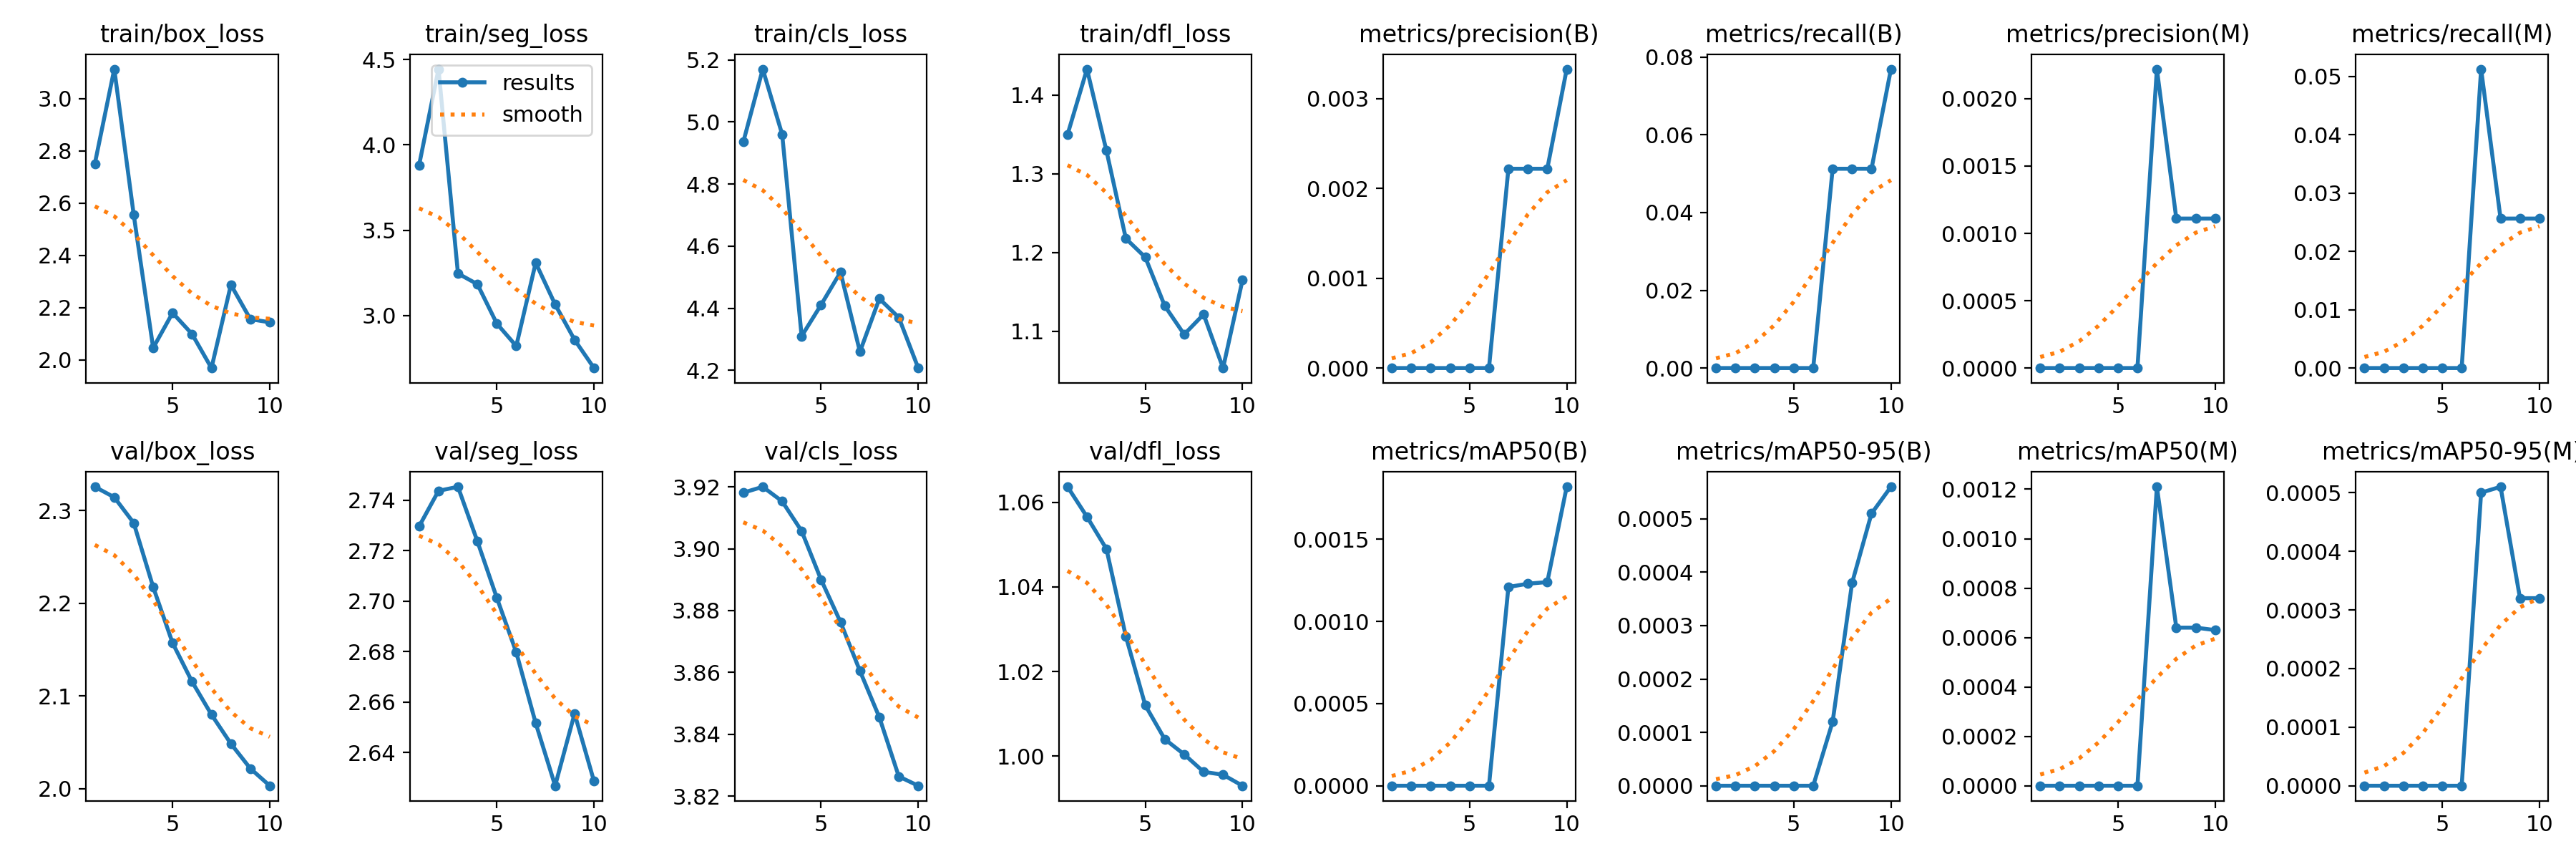

The file beside this chart, header and first rows:
epoch, train/box_loss, train/seg_loss, train/cls_loss, train/dfl_loss, metrics/precision(B), metrics/recall(B), metrics/mAP50(B), metrics/mAP50-95(B), metrics/precision(M), metrics/recall(M), metrics/mAP50(M), metrics/mAP50-95(M), val/box_loss, val/seg_loss, val/cls_loss, val/dfl_loss, lr/pg0, lr/pg1, lr/pg2
1, 2.751, 3.881, 4.936, 1.35, 0, 0, 0, 0, 0, 0, 0, 0, 2.326, 2.73, 3.918, 1.064, 0, 0, 0
2, 3.112, 4.445, 5.17, 1.433, 0, 0, 0, 0, 0, 0, 0, 0, 2.314, 2.744, 3.92, 1.057, 1.802e-05, 1.802e-05, 1.802e-05
3, 2.556, 3.246, 4.96, 1.329, 0, 0, 0, 0, 0, 0, 0, 0, 2.287, 2.745, 3.915, 1.049, 3.208e-05, 3.208e-05, 3.208e-05
4, 2.046, 3.183, 4.31, 1.218, 0, 0, 0, 0, 0, 0, 0, 0, 2.218, 2.724, 3.906, 1.028, 4.218e-05, 4.218e-05, 4.218e-05
5, 2.18, 2.952, 4.411, 1.194, 0, 0, 0, 0, 0, 0, 0, 0, 2.157, 2.701, 3.89, 1.012, 4.832e-05, 4.832e-05, 4.832e-05
6, 2.099, 2.821, 4.516, 1.132, 0, 0, 0, 0, 0, 0, 0, 0, 2.116, 2.68, 3.876, 1.004, 5.05e-05, 5.05e-05, 5.05e-05
7, 1.969, 3.309, 4.26, 1.096, 0.00222, 0.05128, 0.00121, 0.00012, 0.00222, 0.05128, 0.00121, 0.0005, 2.08, 2.652, 3.861, 1, 4.872e-05, 4.872e-05, 4.872e-05
8, 2.288, 3.064, 4.431, 1.121, 0.00222, 0.05128, 0.00123, 0.00038, 0.00111, 0.02564, 0.00064, 0.00051, 2.049, 2.627, 3.845, 0.9963, 4.298e-05, 4.298e-05, 4.298e-05
9, 2.156, 2.857, 4.37, 1.053, 0.00222, 0.05128, 0.00124, 0.00051, 0.00111, 0.02564, 0.00064, 0.00032, 2.022, 2.655, 3.826, 0.9956, 3.328e-05, 3.328e-05, 3.328e-05
10, 2.144, 2.691, 4.207, 1.165, 0.00333, 0.07692, 0.00182, 0.00056, 0.00111, 0.02564, 0.00063, 0.00032, 2.003, 2.629, 3.823, 0.993, 1.962e-05, 1.962e-05, 1.962e-05
